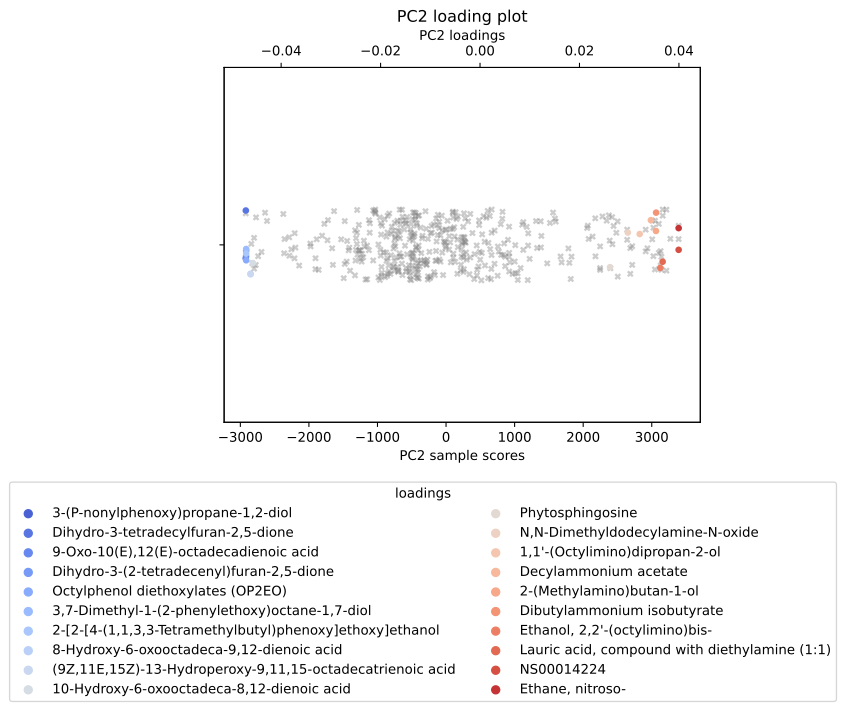

The file beside this chart, header and first rows:
, scores, mols
0, -0.04711, 3-(P-nonylphenoxy)propane-1,2-diol
1, -0.0471, Dihydro-3-tetradecylfuran-2,5-dione
2, -0.04705, 9-Oxo-10(E),12(E)-octadecadienoic acid
3, -0.04704, Dihydro-3-(2-tetradecenyl)furan-2,5-dion…
4, -0.04704, Octylphenol diethoxylates (OP2EO)
5, -0.04704, 3,7-Dimethyl-1-(2-phenylethoxy)octane-1,…
6, -0.04704, 2-[2-[4-(1,1,3,3-Tetramethylbutyl)phenox…
7, -0.04616, 8-Hydroxy-6-oxooctadeca-9,12-dienoic aci…
8, -0.04614, (9Z,11E,15Z)-13-Hydroperoxy-9,11,15-octa…
9, -0.0457, 10-Hydroxy-6-oxooctadeca-8,12-dienoic ac…
10, 0.02614, Phytosphingosine
11, 0.02972, N,N-Dimethyldodecylamine-N-oxide
12, 0.03211, 1,1'-(Octylimino)dipropan-2-ol
13, 0.03436, Decylammonium acetate
14, 0.03538, 2-(Methylamino)butan-1-ol
15, 0.03541, Dibutylammonium isobutyrate
16, 0.03624, Ethanol, 2,2'-(octylimino)bis-
17, 0.03673, Lauric acid, compound with diethylamine …
18, 0.03994, NS00014224
19, 0.03994, Ethane, nitroso-
